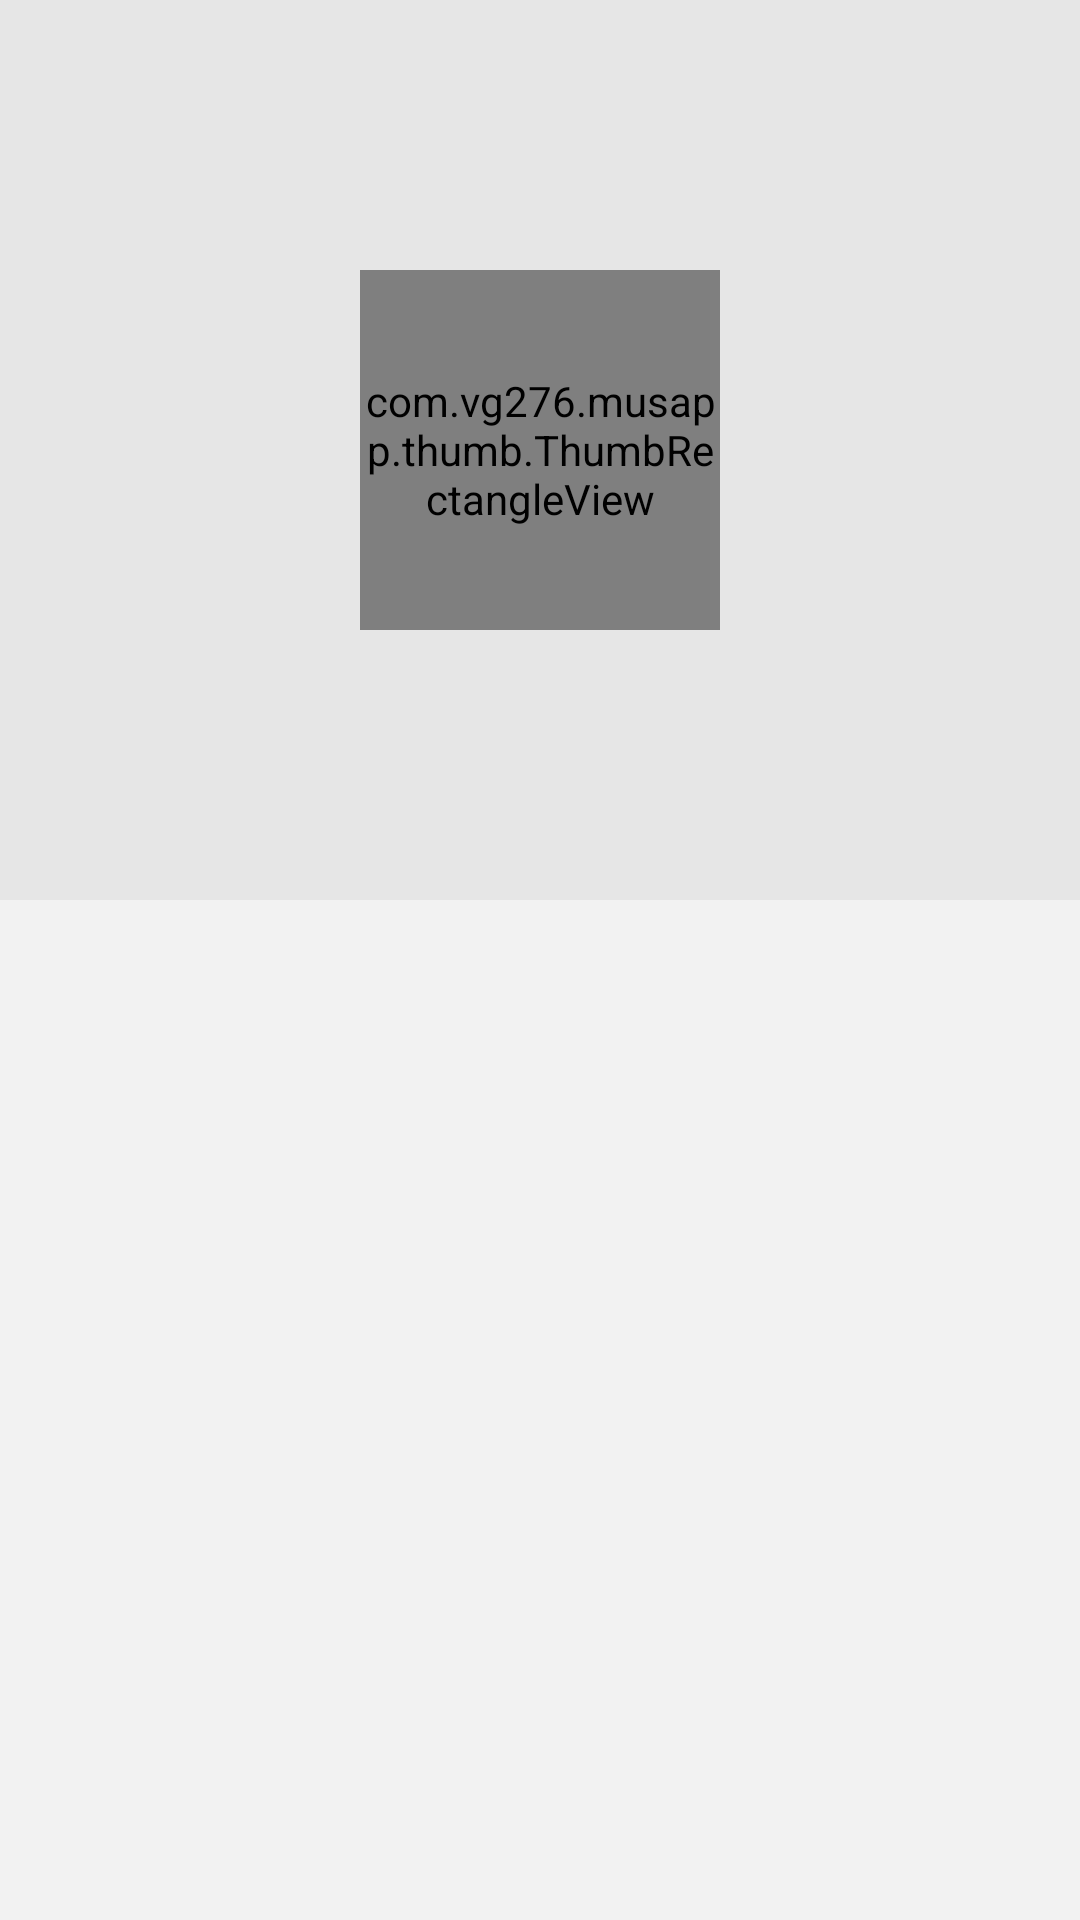

This screen was rendered from an Android layout file. Write that file and the resources it references.
<!-- AndroidManifest.xml: application theme Theme.MusApp -->
<!-- res/layout/fragment_artist.xml -->
<?xml version="1.0" encoding="utf-8"?>
<androidx.constraintlayout.widget.ConstraintLayout xmlns:android="http://schemas.android.com/apk/res/android"
    android:layout_width="match_parent"
    android:layout_height="match_parent"
    xmlns:app="http://schemas.android.com/apk/res-auto">

    <androidx.core.widget.NestedScrollView
        style="@style/NestedScrollBarStyle"
        android:id="@+id/nestedScroll"
        android:layout_width="match_parent"
        android:layout_height="0dp"
        app:layout_constraintStart_toStartOf="parent"
        app:layout_constraintEnd_toEndOf="parent"
        app:layout_constraintTop_toTopOf="parent"
        app:layout_constraintBottom_toBottomOf="parent">

        <LinearLayout
            android:orientation="vertical"
            android:background="?attr/colorOnPrimary"
            android:layout_width="match_parent"
            android:layout_height="wrap_content">

            <androidx.constraintlayout.widget.ConstraintLayout
                android:id="@+id/header"
                android:background="?attr/colorPrimary"
                android:layout_width="match_parent"
                android:layout_height="@dimen/header_bar_size">

                <com.vg276.musapp.thumb.ThumbRectangleView
                    android:id="@+id/placeholder"
                    android:layout_width="@dimen/placeholder_high_size"
                    android:layout_height="@dimen/placeholder_high_size"
                    android:src="@drawable/placeholder"
                    app:layout_constraintStart_toStartOf="parent"
                    app:layout_constraintEnd_toEndOf="parent"
                    app:layout_constraintTop_toTopOf="parent"
                    app:layout_constraintBottom_toBottomOf="parent" />

                <TextView
                    android:id="@+id/headerTitle"
                    android:layout_width="wrap_content"
                    android:layout_height="wrap_content"
                    android:layout_marginBottom="20dp"
                    android:layout_marginHorizontal="@dimen/padding_item_horizontal"
                    android:textColor="?attr/colorText"
                    android:textSize="@dimen/text_high_size"
                    app:layout_constraintStart_toStartOf="parent"
                    app:layout_constraintEnd_toEndOf="parent"
                    app:layout_constraintBottom_toBottomOf="parent" />
            </androidx.constraintlayout.widget.ConstraintLayout>

            <androidx.appcompat.widget.AppCompatTextView
                android:id="@+id/emptyList"
                android:layout_width="wrap_content"
                android:layout_height="wrap_content"
                android:layout_marginTop="@dimen/spacer_vertical"
                android:layout_marginHorizontal="@dimen/padding_item_horizontal"
                android:layout_gravity="center_horizontal"
                android:textSize="@dimen/text_size"
                android:textColor="?attr/colorText"
                android:visibility="visible" />

            <LinearLayout
                android:id="@+id/content"
                android:orientation="vertical"
                android:background="?attr/colorOnPrimary"
                android:layout_width="match_parent"
                android:layout_height="wrap_content"
                android:visibility="gone">

                <androidx.appcompat.widget.AppCompatTextView
                    android:id="@+id/tracks"
                    android:layout_width="wrap_content"
                    android:layout_height="wrap_content"
                    android:layout_marginVertical="@dimen/spacer_vertical"
                    android:layout_marginHorizontal="@dimen/padding_item_horizontal"
                    android:drawableEnd="@drawable/action_next"
                    android:drawablePadding="5dp"
                    android:gravity="center_vertical"
                    android:lines="1"
                    android:text="@string/title_tracks"
                    android:textColor="?attr/colorText"
                    android:textSize="@dimen/text_high_size" />

                <androidx.recyclerview.widget.RecyclerView
                    android:id="@+id/recyclerListTracks"
                    android:layout_width="match_parent"
                    android:layout_height="wrap_content"
                    android:scrollbars="none" />

                <androidx.appcompat.widget.AppCompatTextView
                    android:id="@+id/albums"
                    android:layout_width="wrap_content"
                    android:layout_height="wrap_content"
                    android:layout_marginVertical="@dimen/spacer_vertical"
                    android:layout_marginHorizontal="@dimen/padding_item_horizontal"
                    android:drawableEnd="@drawable/action_next"
                    android:drawablePadding="5dp"
                    android:gravity="center_vertical"
                    android:lines="1"
                    android:text="@string/title_albums"
                    android:textColor="?attr/colorText"
                    android:textSize="@dimen/text_high_size" />

                <androidx.recyclerview.widget.RecyclerView
                    android:id="@+id/recyclerListAlbums"
                    android:layout_width="match_parent"
                    android:layout_height="wrap_content"
                    android:scrollbars="none" />
            </LinearLayout>
        </LinearLayout>
    </androidx.core.widget.NestedScrollView>

    <include layout="@layout/toolbar"
        app:layout_constraintStart_toStartOf="parent"
        app:layout_constraintEnd_toEndOf="parent"
        app:layout_constraintTop_toTopOf="parent" />
</androidx.constraintlayout.widget.ConstraintLayout>
<!-- res/layout/toolbar.xml (included above) -->
<?xml version="1.0" encoding="utf-8"?>
<LinearLayout xmlns:android="http://schemas.android.com/apk/res/android"
    xmlns:app="http://schemas.android.com/apk/res-auto"
    android:id="@+id/toolbar"
    android:orientation="vertical"
    android:layout_width="match_parent"
    android:layout_height="wrap_content"
    android:background="?attr/colorPrimary"
    app:layout_constraintStart_toStartOf="parent"
    app:layout_constraintEnd_toEndOf="parent"
    app:layout_constraintTop_toTopOf="parent">

    <LinearLayout
        android:id="@+id/content"
        android:orientation="horizontal"
        android:layout_width="match_parent"
        android:layout_height="@dimen/toolbar_bar_size"
        android:gravity="center_vertical">

        <androidx.appcompat.widget.AppCompatImageButton
            android:id="@+id/back"
            android:background="@null"
            android:layout_width="wrap_content"
            android:layout_height="wrap_content"
            android:paddingVertical="15dp"
            android:paddingHorizontal="15dp"
            android:src="@drawable/action_back"
            android:visibility="gone" />

        <androidx.appcompat.widget.AppCompatTextView
            android:id="@+id/title"
            android:layout_width="0dp"
            android:layout_height="wrap_content"
            android:layout_weight="1"
            android:lines="1"
            android:textColor="?attr/colorText"
            android:textSize="@dimen/text_size"
            android:textStyle="bold" />
    </LinearLayout>
</LinearLayout>
<!-- resources referenced by this layout -->
<resources>
  <dimen name="header_bar_size">300dp</dimen>
  <dimen name="padding_item_horizontal">15dp</dimen>
  <dimen name="placeholder_high_size">120dp</dimen>
  <dimen name="spacer_vertical">10dp</dimen>
  <dimen name="text_high_size">18sp</dimen>
  <dimen name="text_size">16sp</dimen>
  <dimen name="toolbar_bar_size">48dp</dimen>
  <!-- drawable action_back (drawable) -->
  <vector xmlns:android="http://schemas.android.com/apk/res/android"
      android:width="20dp"
      android:height="20dp"
      android:viewportWidth="24"
      android:viewportHeight="24">
    <path
        android:pathData="M20,11H7.83L13.42,5.41L12,4L4,12L12,20L13.41,18.59L7.83,13H20V11Z"
        android:fillColor="?attr/colorText" />
  </vector>
  <!-- drawable action_next (drawable) -->
  <vector
      xmlns:android="http://schemas.android.com/apk/res/android"
      android:name="vector"
      android:width="21dp"
      android:height="21dp"
      android:viewportWidth="21"
      android:viewportHeight="21">
      <path
          android:name="path"
          android:pathData="M 7.258 6.742 L 11.266 10.758 L 7.258 14.774 L 8.492 16.008 L 13.742 10.758 L 8.492 5.508 L 7.258 6.742 Z"
          android:fillColor="?attr/colorText"
          android:strokeWidth="1"/>
  </vector>
  <string name="title_albums">Albums</string>
  <string name="title_tracks">Tracks</string>
  <style name="NestedScrollBarStyle">
          <item name="android:scrollbars">none</item>
          <item name="android:fillViewport">true</item>
          <item name="android:fadeScrollbars">false</item>
          <item name="android:orientation">vertical</item>
      </style>
  <style name="Theme.MusApp" parent="NoBar">
          
          <item name="colorPrimary">@color/toolbar_light</item>
          <item name="colorPrimaryVariant">@color/toolbar_light</item>
          <item name="colorOnPrimary">@color/background_light</item>
          
          <item name="colorSecondary">@color/accentColor</item>
          <item name="colorSecondaryVariant">@color/accentColor</item>
          <item name="colorOnSecondary">@color/black</item>
          
          <item name="android:navigationBarColor">@android:color/transparent</item>
          <item name="android:statusBarColor" tools:targetApi="l">@android:color/transparent</item>
          <item name="android:windowLightStatusBar">true</item>
          <item name="android:colorControlNormal">@color/text_light</item>
          
          <item name="android:windowBackground">?attr/colorOnPrimary</item>
          <item name="colorText">@color/text_light</item>
          <item name="colorThumb">@color/thumb_light</item>
          <item name="colorPlay">@color/background_light</item>
          <item name="colorPlaying">@color/playing_light</item>
      </style>
  <style name="NoBar" parent="Theme.MaterialComponents.Light">
          <item name="windowActionBar">false</item>
          <item name="windowNoTitle">true</item>
          <item name="showAsAction">always</item>
          <item name="windowActionModeOverlay">true</item>
      </style>
  <color name="toolbar_light">#E6E6E6</color>
  <color name="background_light">#F2F2F2</color>
  <color name="accentColor">#1a75ff</color>
  <color name="black">#FF000000</color>
  <color name="text_light">#1A1A1A</color>
  <color name="thumb_light">#CCCCCC</color>
  <color name="playing_light">#D9D9D9</color>
</resources>
